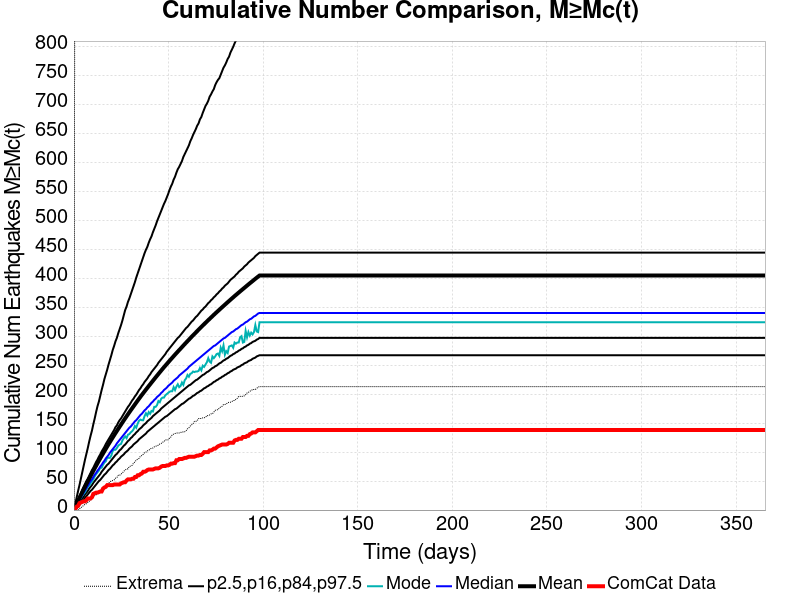

Source data for this figure (header and first rows):
Time (days), ComCat Data, Simulation Mean, Simulation Median, Simulation Mode, Simulation Minimum, Simulation Maximum, 2.5 %-ile, 16 %-ile, 84 %-ile, 97.5 %-ile
0.0, 0.0, 0.0, 0.0, 0.0, 0.0, 0.0, 0.0, 0.0, 0.0, 0.0
0.732, 2.0, 5.309, 4.0, 4.0, 0.0, 1638, 1.0, 2.0, 7.0, 12.0
1.464, 6.0, 10.61, 9.0, 8.0, 0.0, 2789, 3.0, 6.0, 13.0, 22.0
2.196, 7.0, 15.8, 13.0, 12.0, 0.0, 3474, 6.0, 9.0, 19.0, 33.0
2.928, 12.0, 20.86, 18.0, 17.0, 2.0, 3758, 9.0, 13.0, 24.0, 43.0
3.66, 13.0, 25.81, 22.0, 21.0, 4.0, 4105, 12.0, 16.0, 29.0, 54.0
4.392, 14.0, 30.72, 26.0, 25.0, 6.0, 4317, 15.0, 20.0, 35.0, 65.0
5.124, 15.0, 35.51, 30.0, 28.0, 8.0, 4487, 18.0, 23.0, 40.0, 76.0
5.856, 15.0, 40.24, 34.0, 31.0, 10.0, 4614, 21.0, 27.0, 45.0, 87.0
6.588, 17.0, 44.95, 38.0, 36.0, 11.0, 4724, 24.0, 30.0, 50.0, 97.0
7.32, 20.0, 49.54, 42.0, 40.0, 13.0, 4804, 27.0, 33.0, 54.0, 107.0
8.052, 20.0, 54.15, 46.0, 42.0, 15.0, 4889, 30.0, 37.0, 59.0, 118.0
8.784, 20.0, 58.68, 50.0, 46.0, 17.0, 4975, 33.0, 40.0, 64.0, 128.0
9.516, 22.0, 63.21, 53.0, 49.0, 21.0, 5033, 35.0, 43.0, 69.0, 137.0
10.25, 28.0, 67.62, 57.0, 53.0, 22.0, 5093, 38.0, 47.0, 73.0, 148.0
10.98, 29.0, 72.03, 61.0, 58.0, 25.0, 5151, 41.0, 50.0, 78.0, 158.0
11.71, 30.0, 76.37, 64.0, 62.0, 26.0, 5212, 44.0, 53.0, 83.0, 169.0
12.44, 30.0, 80.72, 68.0, 65.0, 29.0, 5538, 47.0, 56.0, 87.0, 179.0
13.18, 31.0, 85.03, 71.0, 68.0, 32.0, 5610, 50.0, 59.0, 92.0, 187.0
13.91, 32.0, 89.27, 75.0, 73.0, 33.0, 5729, 52.0, 62.0, 96.0, 197.0
14.64, 32.0, 93.43, 78.0, 73.0, 35.0, 5794, 55.0, 66.0, 101.0, 207.0
15.37, 37.0, 97.48, 82.0, 78.0, 36.0, 5850, 58.0, 69.0, 105.0, 216.0
16.1, 39.0, 101.5, 85.0, 82.0, 37.0, 5920, 61.0, 72.0, 109.0, 226.0
16.84, 40.0, 105.6, 89.0, 84.0, 41.0, 5979, 63.0, 75.0, 114.0, 234.0
17.57, 43.0, 109.6, 92.0, 90.0, 43.0, 6020, 66.0, 78.0, 118.0, 242.0
18.3, 43.0, 113.6, 95.0, 90.0, 46.0, 6065, 69.0, 80.0, 122.0, 251.0
19.03, 43.0, 117.5, 99.0, 90.0, 49.0, 6101, 71.0, 83.0, 126.0, 259.0
19.76, 43.0, 121.4, 102.0, 94.0, 50.0, 6138, 74.0, 86.0, 130.0, 267.0
20.49, 43.0, 125.2, 105.0, 102.0, 51.0, 6165, 77.0, 89.0, 134.0, 276.0
21.23, 44.0, 129, 108.0, 104.0, 52.0, 6205, 79.0, 92.0, 138.0, 283.0
21.96, 44.0, 132.7, 111.0, 104.0, 55.0, 6258, 82.0, 95.0, 143.0, 291.0
22.69, 44.0, 136.5, 115.0, 107.0, 56.0, 6287, 84.0, 97.0, 146.0, 297.0
23.42, 44.0, 140.1, 118.0, 111.0, 60.0, 6303, 87.0, 100.0, 151.0, 305.0
24.15, 44.0, 143.8, 121.0, 113.0, 60.0, 6363, 89.0, 103.0, 155.0, 312.0
24.89, 46.0, 147.4, 124.0, 114.0, 62.0, 6392, 92.0, 105.0, 158.0, 319.0
25.62, 47.0, 151.1, 127.0, 120.0, 64.0, 6422, 94.0, 108.0, 162.0, 327.0
26.35, 48.0, 154.7, 130.0, 124.0, 67.0, 6559, 96.0, 111.0, 166.0, 336.0
27.08, 48.0, 158.2, 133.0, 127.0, 69.0, 6620, 99.0, 113.0, 170.0, 345.0
27.81, 51.0, 161.7, 136.0, 124.0, 71.0, 6703, 101.0, 116.0, 174.0, 351.0
28.55, 53.0, 165.2, 139.0, 130.0, 71.0, 6759, 103.0, 119.0, 178.0, 359.0
29.28, 53.0, 168.6, 142.0, 131.0, 75.0, 6805, 106.0, 121.0, 181.0, 365.0
30.01, 53.0, 172.1, 144.0, 134.0, 76.0, 6859, 108.0, 124.0, 185.0, 372.0
30.74, 54.0, 175.4, 147.0, 136.0, 77.0, 6913, 110.0, 126.0, 189.0, 379.0
31.47, 54.0, 178.8, 150.0, 139.0, 81.0, 6954, 113.0, 129.0, 192.0, 386.0
32.21, 57.0, 182.1, 153.0, 145.0, 83.0, 6979, 115.0, 131.0, 196.0, 393.0
32.94, 57.0, 185.5, 155.0, 142.0, 86.0, 7024, 117.0, 134.0, 199.0, 401.0
33.67, 60.0, 188.8, 158.0, 149.0, 88.0, 7114, 119.0, 136.0, 203.0, 408.0
34.4, 60.0, 192, 161.0, 154.0, 89.0, 7213, 122.0, 139.0, 207.0, 415.0
35.13, 62.0, 195.3, 164.0, 156.0, 93.0, 7296, 124.0, 141.0, 210.0, 422.0
35.87, 63.0, 198.5, 166.0, 155.0, 94.0, 7377, 126.0, 143.0, 214.0, 429.0
36.6, 66.0, 201.6, 169.0, 155.0, 96.0, 7440, 128.0, 146.0, 217.0, 436.0
37.33, 66.0, 204.7, 172.0, 162.0, 99.0, 7519, 130.0, 148.0, 221.0, 443.0
38.06, 67.0, 207.8, 174.0, 167.0, 100.0, 7593, 132.0, 150.0, 224.0, 449.0
38.79, 69.0, 210.8, 177.0, 163.0, 102.0, 7657, 135.0, 153.0, 227.0, 454.0
39.53, 70.0, 213.9, 179.0, 169.0, 103.0, 7702, 137.0, 155.0, 231.0, 461.0
40.26, 70.0, 216.9, 182.0, 166.0, 105.0, 7756, 139.0, 157.0, 234.0, 467.0
40.99, 70.0, 219.9, 185.0, 171.0, 107.0, 7814, 141.0, 159.0, 238.0, 472.0
41.72, 70.0, 222.9, 187.0, 170.0, 107.0, 7859, 143.0, 162.0, 241.0, 479.0
42.45, 71.0, 225.9, 190.0, 178.0, 109.0, 7900, 145.0, 164.0, 244.0, 485.0
43.19, 72.0, 228.9, 192.0, 178.0, 110.0, 7946, 147.0, 166.0, 247.0, 491.0
... 440 more rows
